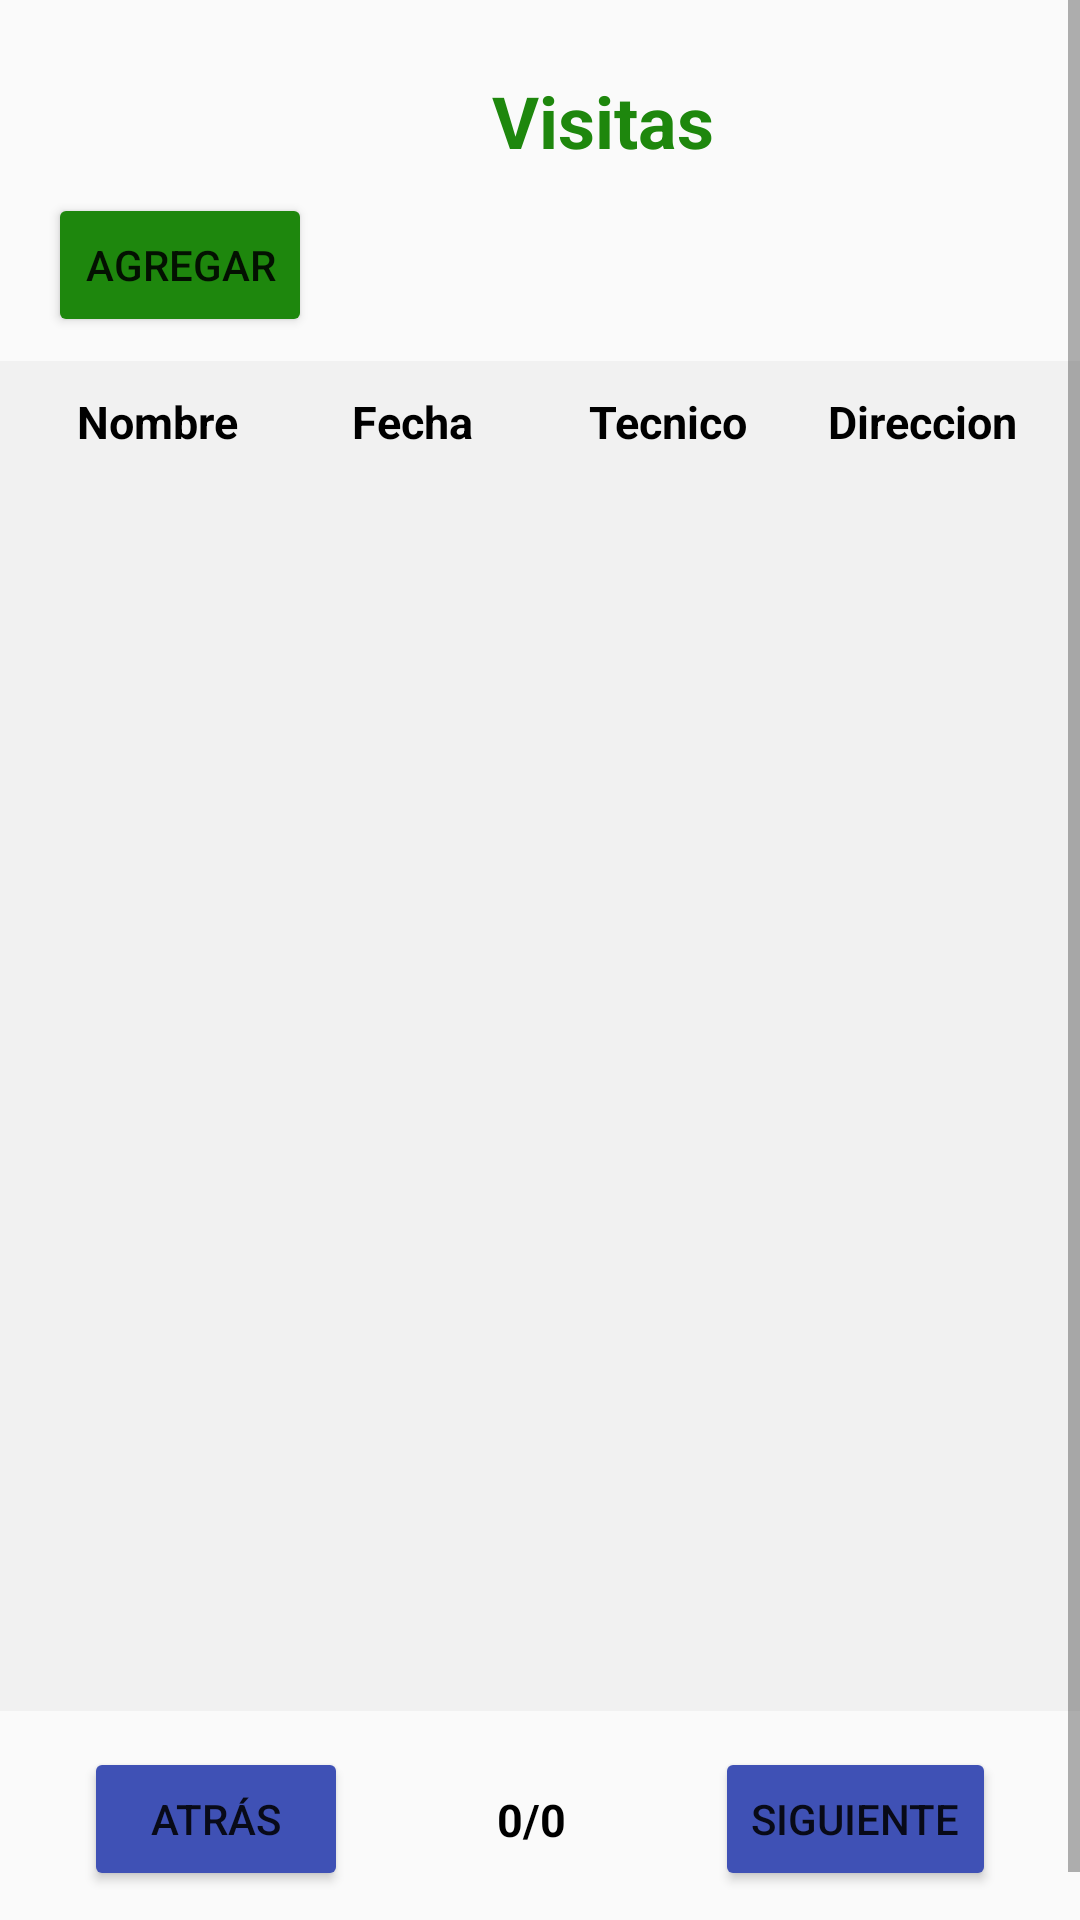

Layout XML and referenced resources for this Android screen:
<!-- AndroidManifest.xml: application theme Theme.AppCompat.Light -->
<!-- res/layout/activity_visitas.xml -->
<?xml version="1.0" encoding="utf-8"?>
<ScrollView xmlns:android="http://schemas.android.com/apk/res/android"
    xmlns:app="http://schemas.android.com/apk/res-auto"
    xmlns:tools="http://schemas.android.com/tools"
    android:id="@+id/scrollView"
    android:layout_width="match_parent"
    android:layout_height="match_parent">
    <androidx.constraintlayout.widget.ConstraintLayout
        android:layout_width="match_parent"
        android:layout_height="match_parent"
        tools:context=".Visitas">

        <TextView
            android:id="@+id/textView22"
            android:layout_width="wrap_content"
            android:layout_height="wrap_content"
            android:layout_marginStart="164dp"
            android:layout_marginTop="24dp"
            android:text="Visitas"
            android:textColor="#1E870D"
            android:textSize="24sp"
            android:textStyle="bold"
            app:layout_constraintStart_toStartOf="parent"
            app:layout_constraintTop_toTopOf="parent" />

        <Button
            android:id="@+id/button24"
            android:layout_width="wrap_content"
            android:layout_height="wrap_content"
            android:layout_marginStart="16dp"
            android:layout_marginTop="8dp"
            android:backgroundTint="#1E870D"
            android:onClick="goToCrearVisita"
            android:padding="8dp"
            android:text="Agregar"
            android:textSize="14sp"
            app:layout_constraintStart_toStartOf="parent"
            app:layout_constraintTop_toBottomOf="@+id/textView22" />

        <TableLayout
            android:id="@+id/tableLayout"
            android:layout_marginTop="8dp"
            android:layout_width="match_parent"
            android:layout_height="450dp"
            android:background="#f1f1f1"
            android:orientation="vertical"
            android:padding="0dp"
            app:layout_constraintEnd_toEndOf="parent"
            app:layout_constraintTop_toBottomOf="@+id/button24"
            app:layout_constraintStart_toStartOf="parent"
            tools:layout_editor_absoluteY="178dp">

            <TableRow
                android:id="@+id/tabla"
                android:layout_width="0dp"
                android:layout_height="wrap_content"
                android:layout_marginTop="0dp"
                android:orientation="horizontal"
                android:padding="10dp"
                app:layout_constraintBottom_toTopOf="@+id/textView10"
                app:layout_constraintEnd_toEndOf="parent"
                app:layout_constraintStart_toStartOf="parent"
                app:layout_constraintTop_toTopOf="parent">

                <TextView
                    android:id="@+id/name"
                    android:layout_width="0dp"
                    android:layout_height="match_parent"
                    android:layout_weight="0.25"
                    android:gravity="center"
                    android:text="Nombre"
                    android:textColor="@color/black"
                    android:textSize="15dp"
                    android:textStyle="bold" />

                <TextView
                    android:id="@+id/fecha"
                    android:layout_width="0dp"
                    android:layout_height="match_parent"
                    android:layout_weight="0.25"
                    android:gravity="center"
                    android:text="Fecha"
                    android:textColor="@color/black"
                    android:textSize="15dp"
                    android:textStyle="bold" />

                <TextView
                    android:id="@+id/tecnico"
                    android:layout_width="0dp"
                    android:layout_height="match_parent"
                    android:layout_weight="0.25"
                    android:gravity="center"
                    android:text="Tecnico"
                    android:textColor="@color/black"
                    android:textSize="15dp"
                    android:textStyle="bold" />

                <TextView
                    android:id="@+id/direccion"
                    android:layout_width="0dp"
                    android:layout_height="match_parent"
                    android:layout_weight="0.25"
                    android:gravity="center"
                    android:text="Direccion"
                    android:textColor="@color/black"
                    android:textSize="15dp"
                    android:textStyle="bold" />

            </TableRow>
        </TableLayout>
        <Button
            android:id="@+id/button_back"
            android:layout_width="wrap_content"
            android:layout_height="wrap_content"
            android:layout_marginStart="16dp"
            android:layout_marginTop="12dp"
            android:layout_marginBottom="26dp"
            android:backgroundTint="#3F51B5"
            android:onClick="anterior"
            android:text="Atrás"
            app:layout_constraintBottom_toBottomOf="parent"
            app:layout_constraintEnd_toStartOf="@+id/button_next"
            app:layout_constraintStart_toStartOf="parent"
            app:layout_constraintTop_toBottomOf="@+id/tableLayout" />

        <Button
            android:id="@+id/button_next"
            android:layout_width="wrap_content"
            android:layout_height="wrap_content"
            android:layout_marginStart="110dp"
            android:layout_marginTop="12dp"
            android:layout_marginEnd="16dp"
            android:layout_marginBottom="26dp"
            android:backgroundTint="#3F51B5"
            android:onClick="siguiente"
            android:text="Siguiente"
            app:layout_constraintBottom_toBottomOf="parent"
            app:layout_constraintEnd_toEndOf="parent"
            app:layout_constraintStart_toEndOf="@+id/button_back"
            app:layout_constraintTop_toBottomOf="@+id/tableLayout" />

        <TextView
            android:id="@+id/text_numero_pagina"
            android:layout_width="0dp"
            android:layout_height="match_parent"
            android:layout_weight="0.17"
            android:textColor="@color/black"
            android:gravity="center"
            android:text="0/0"
            app:layout_constraintStart_toEndOf="@id/button_back"
            app:layout_constraintEnd_toStartOf="@id/button_next"
            app:layout_constraintTop_toTopOf="@id/button_back"
            app:layout_constraintBottom_toBottomOf="@id/button_back"
            android:textSize="15dp"
            android:textStyle="bold" />

    </androidx.constraintlayout.widget.ConstraintLayout>
</ScrollView>
<!-- resources referenced by this layout -->
<resources>

  <!-- not gathered from this repository: default colours our renderer supplied (Android Studio template values) -->
  <color name="black">#FF000000</color>
</resources>
